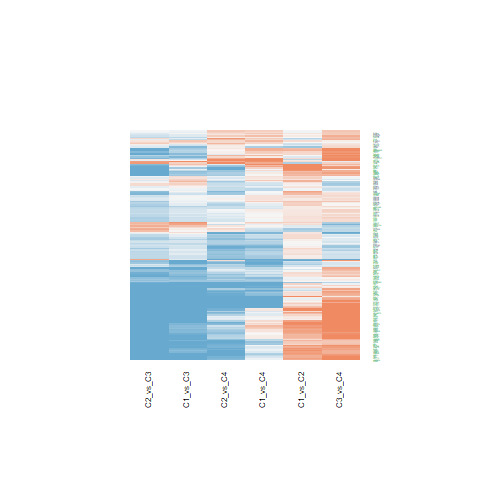

Source data for this figure (header and first rows):
C1_vs_C2.ID, C1_vs_C2.logFC, C1_vs_C2.AveExpr, C1_vs_C2.t, C1_vs_C2.P.Value, C1_vs_C2.adj.P.Val, C1_vs_C2.B, C1_vs_C3.ID, C1_vs_C3.logFC, C1_vs_C3.AveExpr, C1_vs_C3.t, C1_vs_C3.P.Value, C1_vs_C3.adj.P.Val, C1_vs_C3.B, C1_vs_C4.ID, C1_vs_C4.logFC, C1_vs_C4.AveExpr, C1_vs_C4.t, C1_vs_C4.P.Value, C1_vs_C4.adj.P.Val, C1_vs_C4.B, C2_vs_C3.ID, C2_vs_C3.logFC, C2_vs_C3.AveExpr
10213, 0.02148, 21.44, 0.1102, 0.9128, 0.9478, -6.428, 10213, -0.3936, 21.44, -1.649, 0.1072, 0.2226, -5.664, 10213, -0.4639, 21.44, -1.505, 0.1403, 0.345, -5.467, 10213, -0.415, 21.44
10528, 0.232, 21.7, 0.8507, 0.4001, 0.5576, -6.076, 10528, -1.383, 21.7, -4.14, 0.0001787, 0.001328, 0.219, 10528, -0.7245, 21.7, -1.68, 0.1008, 0.2774, -5.204, 10528, -1.615, 21.7
4706, 0.3741, 21.2, 0.966, 0.34, 0.4987, -5.973, 4706, 0.2096, 21.2, 0.4418, 0.661, 0.7907, -6.901, 4706, 0.1728, 21.2, 0.2822, 0.7793, 0.8912, -6.534, 4706, -0.1645, 21.2
5688, 0.1255, 22.74, 0.9108, 0.368, 0.5258, -6.024, 5688, -0.0497, 22.74, -0.2945, 0.7699, 0.8664, -6.956, 5688, 0.208, 22.74, 0.9545, 0.3457, 0.5817, -6.121, 5688, -0.1752, 22.74
7514, 0.2625, 22.27, 1.924, 0.06162, 0.149, -4.668, 7514, -0.6488, 22.27, -3.883, 0.0003863, 0.002515, -0.5226, 7514, -0.1935, 22.27, -0.8972, 0.3751, 0.6114, -6.173, 7514, -0.9113, 22.27
5496, 1.021, 20.66, 5.325, 4.41575240987915e-06, 0.0001998, 4.141, 5496, -1.045, 20.66, -4.45, 6.9180923389837e-05, 0.0006068, 1.137, 5496, 0.0987, 20.66, 0.3255, 0.7466, 0.8757, -6.521, 5496, -2.067, 20.66
8664, 0.1984, 21.26, 1.226, 0.2275, 0.373, -5.697, 8664, 0.06564, 21.26, 0.3312, 0.7422, 0.8476, -6.944, 8664, -0.1623, 21.26, -0.6344, 0.5295, 0.733, -6.373, 8664, -0.1327, 21.26
1665, 0.9035, 21.9, 4.564, 4.8637210452998e-05, 0.001009, 1.863, 1665, -0.8659, 21.9, -3.571, 0.0009589, 0.005247, -1.391, 1665, -0.1664, 21.9, -0.5316, 0.598, 0.7838, -6.432, 1665, -1.769, 21.9
5709, 0.1311, 21.97, 0.8648, 0.3924, 0.549, -6.064, 5709, -0.2989, 21.97, -1.609, 0.1155, 0.2349, -5.724, 5709, -0.168, 21.97, -0.7008, 0.4875, 0.7017, -6.329, 5709, -0.4301, 21.97
10236, 0.568, 22.71, 2.81, 0.007694, 0.03281, -2.848, 10236, -0.9773, 22.71, -3.948, 0.0003184, 0.002144, -0.3369, 10236, 0.1308, 22.71, 0.4092, 0.6846, 0.8397, -6.49, 10236, -1.545, 22.71
11260, -0.5792, 21.44, -2.681, 0.01067, 0.04129, -3.142, 11260, 0.07955, 21.44, 0.3007, 0.7652, 0.8642, -6.954, 11260, -0.2685, 21.44, -0.7863, 0.4364, 0.6637, -6.266, 11260, 0.6588, 21.44
9184, 0.6566, 22.5, 3.367, 0.001713, 0.01139, -1.475, 9184, -1.014, 22.5, -4.245, 0.0001297, 0.001009, 0.5282, 9184, -0.1945, 22.5, -0.6308, 0.5318, 0.735, -6.375, 9184, -1.671, 22.5
9136, 0.152, 19.66, 0.6843, 0.4978, 0.6432, -6.201, 9136, -1.587, 19.66, -5.834, 8.68362148424602e-07, 1.650162357889e-05, 5.418, 9136, -0.794, 19.66, -2.261, 0.02939, 0.1244, -4.16, 9136, -1.739, 19.66
10492, -0.009582, 22.61, -0.05956, 0.9528, 0.973, -6.432, 10492, -1.063, 22.61, -5.395, 3.5330637885886e-06, 5.32741508279305e-05, 4.04, 10492, -0.372, 22.61, -1.462, 0.1516, 0.3615, -5.527, 10492, -1.053, 22.61
8669, -0.4514, 21.31, -2.551, 0.01475, 0.05174, -3.431, 8669, -0.1522, 21.31, -0.7025, 0.4865, 0.6506, -6.75, 8669, 0.4111, 21.31, 1.469, 0.1497, 0.359, -5.518, 8669, 0.2992, 21.31
26156, 0.319, 21.07, 1.096, 0.2799, 0.4343, -5.843, 26156, -1.296, 21.07, -3.635, 0.0007978, 0.004538, -1.216, 26156, -1.156, 21.07, -2.51, 0.01633, 0.08624, -3.641, 26156, -1.616, 21.07
9868, -0.177, 21.54, -0.6738, 0.5044, 0.6484, -6.209, 9868, -0.8222, 21.54, -2.555, 0.01461, 0.04804, -3.93, 9868, 0.1097, 21.54, 0.2641, 0.7931, 0.8994, -6.539, 9868, -0.6452, 21.54
3939, -0.8846, 24.22, -2.804, 0.007806, 0.0331, -2.861, 3939, -0.1698, 24.22, -0.4395, 0.6627, 0.7919, -6.902, 3939, -1.974, 24.22, -3.958, 0.0003092, 0.005768, 0.02931, 3939, 0.7149, 24.22
3251, 0.1584, 22.52, 0.3624, 0.719, 0.8191, -6.369, 3251, -1.29, 22.52, -2.409, 0.02079, 0.0629, -4.249, 3251, 0.03037, 22.52, 0.04394, 0.9652, 0.9849, -6.573, 3251, -1.448, 22.52
2806, -0.001666, 23.45, -0.004672, 0.9963, 0.9984, -6.434, 2806, 0.299, 23.45, 0.6847, 0.4976, 0.661, -6.763, 2806, 0.2789, 23.45, 0.4948, 0.6235, 0.8005, -6.451, 2806, 0.3006, 23.45
5230, -0.4957, 24.53, -2.334, 0.0248, 0.07593, -3.888, 5230, 0.02501, 24.53, 0.09617, 0.9239, 0.9574, -6.995, 5230, -0.3564, 24.53, -1.062, 0.2949, 0.5334, -6.015, 5230, 0.5207, 24.53
7298, -0.3178, 19.81, -1.245, 0.2207, 0.3656, -5.675, 7298, -1.586, 19.81, -5.072, 9.87897943726988e-06, 0.0001253, 3.033, 7298, -1.114, 19.81, -2.758, 0.008789, 0.05745, -3.084, 7298, -1.268, 19.81
1965, -0.2033, 22.27, -1.271, 0.2113, 0.3546, -5.644, 1965, -0.5498, 22.27, -2.805, 0.007786, 0.02855, -3.355, 1965, -0.6962, 22.27, -2.752, 0.008931, 0.05799, -3.098, 1965, -0.3464, 22.27
6175, 0.03239, 23.25, 0.1612, 0.8728, 0.9243, -6.421, 6175, -0.2059, 23.25, -0.8365, 0.408, 0.5784, -6.647, 6175, -0.7512, 23.25, -2.364, 0.02313, 0.1078, -3.95, 6175, -0.2383, 23.25
6741, 1.105, 22.29, 4.903, 1.68099015235287e-05, 0.0005137, 2.87, 6741, 0.2267, 22.29, 0.821, 0.4166, 0.5863, -6.66, 6741, 0.5303, 22.29, 1.488, 0.1448, 0.3523, -5.492, 6741, -0.8787, 22.29
1977, -0.2761, 21.64, -1.807, 0.07843, 0.1777, -4.868, 1977, -0.9978, 21.64, -5.333, 4.30536536745159e-06, 6.23030832141294e-05, 3.846, 1977, -0.899, 21.64, -3.722, 0.0006204, 0.00915, -0.6277, 1977, -0.7217, 21.64
4869, 0.8486, 23.65, 3.224, 0.002549, 0.01496, -1.841, 4869, -1.154, 23.65, -3.579, 0.000939, 0.005167, -1.371, 4869, -0.4865, 23.65, -1.169, 0.2494, 0.4826, -5.898, 4869, -2.002, 23.65
2058, 0.2089, 21.6, 1.188, 0.2419, 0.3903, -5.741, 2058, 0.2614, 21.6, 1.214, 0.2321, 0.3922, -6.264, 2058, -0.2205, 21.6, -0.793, 0.4325, 0.6595, -6.26, 2058, 0.05245, 21.6
3183, 0.6243, 23.66, 3.218, 0.002591, 0.01518, -1.856, 3183, -0.6365, 23.66, -2.679, 0.01075, 0.03721, -3.651, 3183, 0.1246, 23.66, 0.4062, 0.6868, 0.8402, -6.491, 3183, -1.261, 23.66
3326, 0.3638, 24.1, 1.9, 0.06484, 0.1549, -4.711, 3326, -0.1368, 24.1, -0.5834, 0.563, 0.7135, -6.827, 3326, -0.124, 24.1, -0.4096, 0.6843, 0.8397, -6.49, 3326, -0.5007, 24.1
1537, -0.1538, 22.5, -0.5364, 0.5947, 0.724, -6.291, 1537, 0.4999, 22.5, 1.423, 0.1626, 0.3037, -5.995, 1537, 0.03301, 22.5, 0.0728, 0.9423, 0.9731, -6.571, 1537, 0.6538, 22.5
6629, 0.537, 20.94, 2.619, 0.01248, 0.04584, -3.282, 6629, -0.7181, 20.94, -2.86, 0.006767, 0.02542, -3.226, 6629, -0.1008, 20.94, -0.3108, 0.7576, 0.8816, -6.525, 6629, -1.255, 20.94
6626, 0.9085, 21.86, 5.173, 7.16247153321707e-06, 0.0002692, 3.681, 6626, -0.3595, 21.86, -1.671, 0.1026, 0.2157, -5.628, 6626, 0.2894, 21.86, 1.042, 0.3036, 0.5414, -6.035, 6626, -1.268, 21.86
3178, 0.7807, 24.78, 3.082, 0.003753, 0.01964, -2.196, 3178, -1.188, 24.78, -3.83, 0.0004512, 0.00283, -0.6714, 3178, -0.06198, 24.78, -0.1548, 0.8778, 0.9432, -6.562, 3178, -1.969, 24.78
6627, 0.7916, 21.86, 3.88, 0.0003896, 0.004091, -0.09651, 6627, -0.8005, 21.86, -3.203, 0.002699, 0.01212, -2.369, 6627, -0.1907, 21.86, -0.591, 0.5579, 0.7552, -6.399, 6627, -1.592, 21.86
3329, 0.6224, 24.17, 2.446, 0.01905, 0.06282, -3.657, 3329, 0.5534, 24.17, 1.775, 0.08361, 0.1855, -5.458, 3329, 0.07855, 24.17, 0.1952, 0.8462, 0.9255, -6.555, 3329, -0.06907, 24.17
1019, -0.5746, 20.58, -2.207, 0.03321, 0.09388, -4.142, 1019, 0.1263, 20.58, 0.3963, 0.694, 0.8127, -6.92, 1019, -0.3102, 20.58, -0.7538, 0.4555, 0.6776, -6.29, 1019, 0.7009, 20.58
5634, 0.1566, 20.19, 0.4765, 0.6363, 0.7548, -6.321, 5634, 0.2425, 20.19, 0.6024, 0.5503, 0.7037, -6.816, 5634, -0.7943, 20.19, -1.528, 0.1345, 0.3351, -5.434, 5634, 0.08589, 20.19
26986, 0.1097, 21.85, 0.5561, 0.5813, 0.7125, -6.28, 26986, -0.2275, 21.85, -0.9419, 0.352, 0.5228, -6.554, 26986, -0.3896, 21.85, -1.25, 0.2189, 0.4468, -5.804, 26986, -0.3372, 21.85
5111, 1.092, 22.3, 4.785, 2.43761759420617e-05, 0.0006637, 2.518, 5111, -1.145, 22.3, -4.097, 0.0002033, 0.001469, 0.09476, 5111, -1.006, 22.3, -2.789, 0.00811, 0.05406, -3.011, 5111, -2.237, 22.3
3615, 0.749, 21.92, 2.772, 0.008481, 0.03523, -2.936, 3615, 0.04859, 21.92, 0.1468, 0.884, 0.9358, -6.989, 3615, -0.02856, 21.92, -0.06684, 0.947, 0.9753, -6.572, 3615, -0.7004, 21.92
2547, 0.5751, 22.95, 3.184, 0.002848, 0.0162, -1.943, 2547, -1.043, 22.95, -4.716, 3.02570882134832e-05, 0.0003121, 1.941, 2547, 0.1063, 22.95, 0.3723, 0.7117, 0.856, -6.504, 2547, -1.619, 22.95
2935, -0.5016, 21.8, -3.306, 0.002034, 0.01259, -1.633, 2935, -0.7011, 21.8, -3.772, 0.0005348, 0.003253, -0.8342, 2935, -0.9329, 21.8, -3.888, 0.00038, 0.006555, -0.1654, 2935, -0.1995, 21.8
4830, -1.151, 24.13, -6.399, 1.42049403109013e-07, 3.26429528344511e-05, 7.414, 4830, -1.789, 24.13, -8.116, 6.40978096900437e-10, 4.04661446889342e-08, 12.54, 4830, -0.9076, 24.13, -3.19, 0.0028, 0.02551, -2.035, 4830, -0.6373, 24.13
6187, 0.2165, 23.05, 1.189, 0.2418, 0.3902, -5.741, 6187, -0.1009, 23.05, -0.4521, 0.6537, 0.7847, -6.896, 6187, -0.5086, 23.05, -1.766, 0.08524, 0.2493, -5.066, 6187, -0.3174, 23.05
1503, -0.09252, 21.28, -0.3733, 0.7109, 0.8128, -6.365, 1503, -2.099, 21.28, -6.914, 2.74704017570263e-08, 8.48480957495246e-07, 8.824, 1503, -1.385, 21.28, -3.534, 0.001067, 0.01298, -1.136, 1503, -2.006, 21.28
6950, 0.2128, 22.9, 1.528, 0.1346, 0.2611, -5.302, 6950, -0.2997, 22.9, -1.756, 0.08686, 0.191, -5.49, 6950, 0.07333, 22.9, 0.3329, 0.741, 0.8719, -6.518, 6950, -0.5125, 22.9
6723, -0.6124, 22.64, -2.713, 0.009851, 0.03898, -3.07, 6723, -0.7806, 22.64, -2.824, 0.007426, 0.0274, -3.312, 6723, -0.5018, 22.64, -1.406, 0.1676, 0.3832, -5.604, 6723, -0.1682, 22.64
8894, -0.04808, 21.11, -0.2595, 0.7966, 0.8701, -6.401, 8894, -0.3665, 21.11, -1.615, 0.1144, 0.2332, -5.716, 8894, -0.5954, 21.11, -2.032, 0.04896, 0.1729, -4.601, 8894, -0.3184, 21.11
9377, 0.1509, 22.17, 0.3588, 0.7217, 0.8203, -6.37, 9377, 0.03256, 22.17, 0.06322, 0.9499, 0.9733, -6.998, 9377, 1.189, 22.17, 1.789, 0.08138, 0.2422, -5.028, 9377, -0.1183, 22.17
7416, 0.1771, 24.28, 0.6755, 0.5033, 0.6478, -6.207, 7416, 0.3204, 24.28, 0.9978, 0.3245, 0.4953, -6.5, 7416, 0.1146, 24.28, 0.2765, 0.7836, 0.8944, -6.536, 7416, 0.1433, 24.28
2091, 0.3982, 22.02, 1.476, 0.1478, 0.2797, -5.375, 2091, -1.095, 22.02, -3.315, 0.001981, 0.009461, -2.078, 2091, -0.6665, 22.02, -1.563, 0.1261, 0.3226, -5.383, 2091, -1.493, 22.02
3181, 0.5211, 24, 2.746, 0.009072, 0.03696, -2.996, 3181, -0.581, 24, -2.499, 0.01675, 0.05292, -4.054, 3181, 0.6621, 24, 2.206, 0.03329, 0.1346, -4.269, 3181, -1.102, 24
6188, 0.1365, 24.14, 0.7943, 0.4318, 0.5854, -6.121, 6188, -0.2794, 24.14, -1.327, 0.1921, 0.3433, -6.123, 6188, -0.5706, 24.14, -2.1, 0.04225, 0.1577, -4.475, 6188, -0.4159, 24.14
6240, 1.314, 20.54, 4.519, 5.5912243800853e-05, 0.001104, 1.731, 6240, -0.1068, 20.54, -0.2998, 0.7659, 0.8648, -6.954, 6240, -0.01265, 20.54, -0.02752, 0.9782, 0.9907, -6.574, 6240, -1.421, 20.54
1933, -0.0611, 23.44, -0.2766, 0.7835, 0.861, -6.396, 1933, -0.7818, 23.44, -2.89, 0.006246, 0.02383, -3.152, 1933, -0.7318, 23.44, -2.096, 0.04263, 0.1585, -4.483, 1933, -0.7207, 23.44
52, 0.01891, 22.69, 0.08013, 0.9365, 0.9644, -6.431, 52, -0.6676, 22.69, -2.31, 0.02624, 0.07562, -4.457, 52, -0.1538, 22.69, -0.4123, 0.6824, 0.8389, -6.489, 52, -0.6865, 22.69
1017, -0.1869, 18.42, -0.6421, 0.5245, 0.6643, -6.229, 1017, -1.469, 18.42, -4.121, 0.0001892, 0.001383, 0.1637, 1017, -0.7065, 18.42, -1.535, 0.1327, 0.3325, -5.423, 1017, -1.282, 18.42
5682, 0.2657, 22.75, 1.985, 0.05418, 0.1355, -4.56, 5682, 0.04406, 22.75, 0.2688, 0.7895, 0.8785, -6.963, 5682, 0.2008, 22.75, 0.9487, 0.3486, 0.585, -6.127, 5682, -0.2216, 22.75
5683, 0.369, 23.11, 1.45, 0.155, 0.2898, -5.411, 5683, -0.05762, 23.11, -0.1849, 0.8543, 0.9193, -6.982, 5683, 0.0619, 23.11, 0.1539, 0.8785, 0.9436, -6.562, 5683, -0.4266, 23.11
... 126 more rows
